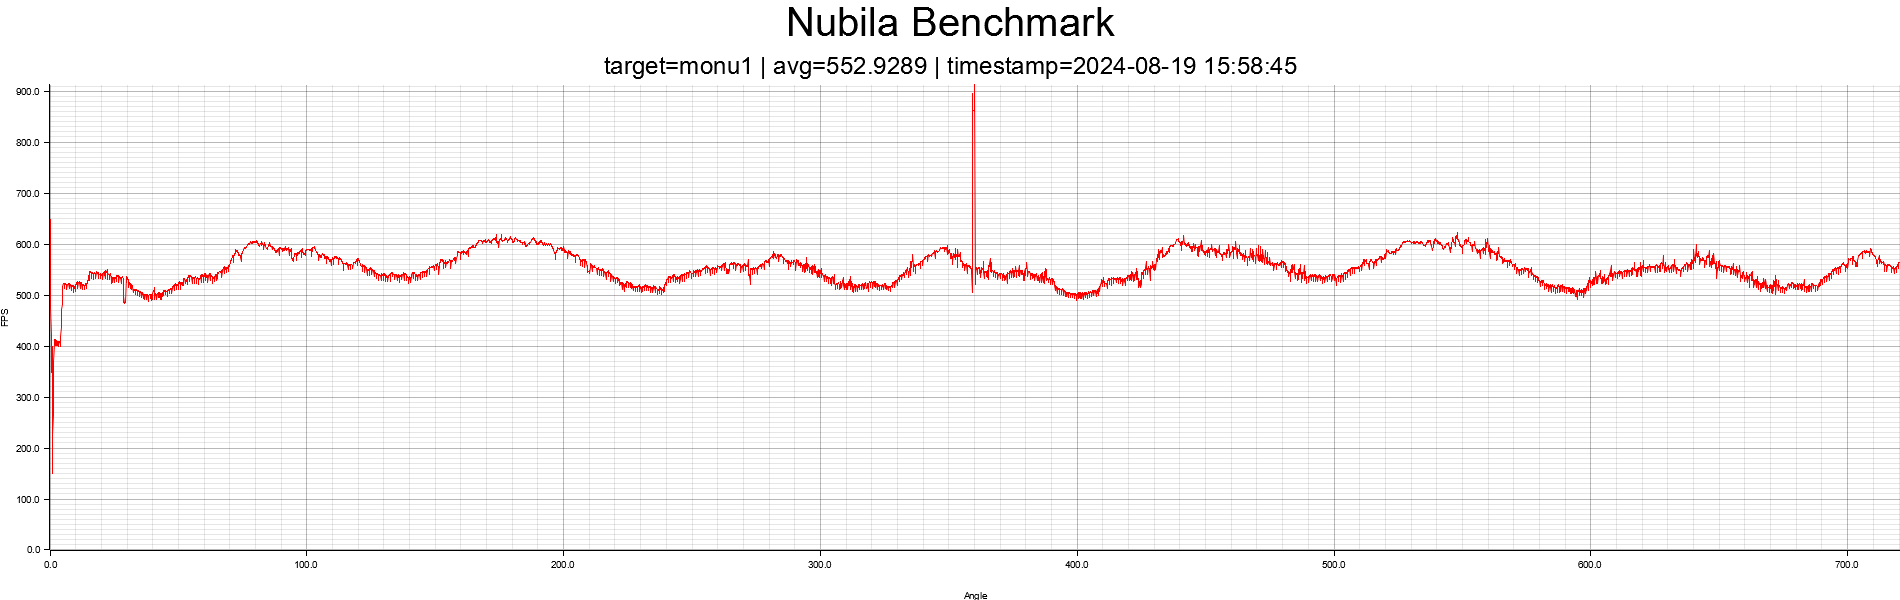

The table this chart was drawn from, first rows:
angle, fps
0.1, 648.9
0.2, 547.5
0.3, 475.9
0.4, 421.8
0.5, 378.3
0.6, 348.1
0.7, 380.6
0.8, 399.8
0.9, 150
1, 187.6
1.1, 225.7
1.2, 262.9
1.3, 291.2
1.4, 330.3
1.5, 369.5
1.6, 404
1.7, 412.5
1.8, 410.9
1.9, 411.4
2, 402.8
2.1, 402.8
2.2, 400.7
2.3, 412.4
2.4, 410.7
2.5, 409.9
2.6, 400.8
2.7, 402.3
2.8, 402.1
2.9, 401.3
3, 409.4
3.1, 408.2
3.2, 408.8
3.3, 399.1
3.4, 400
3.5, 400.1
3.6, 408.6
3.7, 408
3.8, 407.1
3.9, 405.9
4, 399.4
4.1, 404.9
4.2, 418.3
4.3, 436.7
4.4, 447.1
4.5, 459.8
4.6, 472.2
4.7, 480.9
4.8, 484.1
4.9, 497.6
5, 516.1
5.1, 522.8
5.2, 522.6
5.3, 522.2
5.4, 522.2
5.5, 520.4
5.6, 521
5.7, 513.3
5.8, 523.1
5.9, 522.8
6, 522.5
... 7,142 more rows
